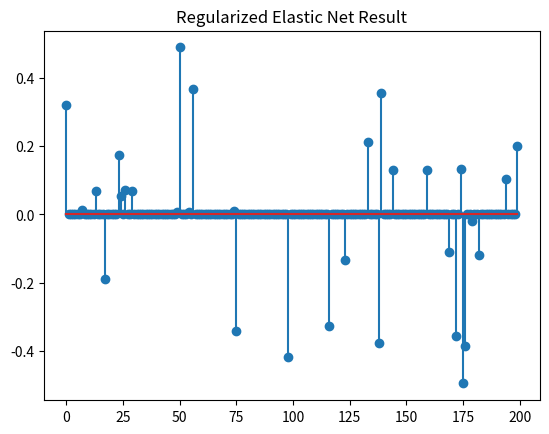

Write the Python code that produced this figure.
import numpy as np
import matplotlib.pyplot as plt

def prox_elasticnet(b, lambda1, lambda2):
    """
    The proximal operator of the elastic net

    min_x lambda1 * ||x||_1 + 0.5 * lambda2 * ||x||_2^2 + 0.5 * ||x - b||_2^2

    Parameters:
        b : numpy.ndarray
            Input vector or matrix
        lambda1 : float
            L1 regularization parameter
        lambda2 : float
            L2 regularization parameter

    Returns:
        x : numpy.ndarray
            Output vector or matrix after applying the proximal operator
    """
    return (np.maximum(0, b - lambda1) + np.minimum(0, b + lambda1)) / (lambda2 + 1)

def prox_l1(b, lambda_val):
    """
    The proximal operator of the l1 norm

    min_x lambda * ||x||_1 + 0.5 * ||x - b||_2^2

    Parameters:
        b : numpy.ndarray
            Input vector or matrix
        lambda_val : float
            Regularization parameter

    Returns:
        x : numpy.ndarray
            Output vector or matrix after applying the proximal operator
    """
    return np.maximum(0, b - lambda_val) + np.minimum(0, b + lambda_val)

def comp_loss(E, loss):
    """
    Compute the loss for a given matrix E and loss type

    Parameters:
        E : numpy.ndarray
            Error matrix
        loss : str
            Type of loss ('l1', 'l21', 'l2')

    Returns:
        out : float
            Computed loss value
    """
    if loss == 'l1':
        return np.linalg.norm(E, 1)
    elif loss == 'l21':
        return np.sum([np.linalg.norm(E[:, i]) for i in range(E.shape[1])])
    elif loss == 'l2':
        return 0.5 * np.linalg.norm(E, 'fro') ** 2
    else:
        raise ValueError('Unsupported loss function')

def elasticnetR(A, B, lambda1, lambda2, opts):
    """
    Solve the elastic net regularized minimization problem by ADMM

    min_{X,E} loss(E) + lambda1 * ||X||_1 + lambda2 * ||X||_F^2, s.t. AX + E = B
    loss(E) = ||E||_1 or 0.5 * ||E||_F^2

    Parameters:
        A : numpy.ndarray
            d * na matrix
        B : numpy.ndarray
            d * nb matrix
        lambda1 : float
            L1 regularization parameter
        lambda2 : float
            L2 regularization parameter
        opts : dict
            Dictionary containing optimization options:
            loss       : 'l1' (default): loss(E) = ||E||_1 
                         'l2': loss(E) = 0.5 * ||E||_F^2
            tol        : termination tolerance
            max_iter   : maximum number of iterations
            mu         : stepsize for dual variable updating in ADMM
            max_mu     : maximum stepsize
            rho        : rho>=1, ratio used to increase mu
            DEBUG      : 0 or 1 for printing debug info

    Returns:
        X : numpy.ndarray
            na * nb matrix
        E : numpy.ndarray
            d * nb matrix
        obj : float
            Objective function value
        err : float
            Residual
        iter : int
            Number of iterations
    """
    # Set default options
    tol = opts.get('tol', 1e-8)
    max_iter = opts.get('max_iter', 500)
    rho = opts.get('rho', 1.1)
    mu = opts.get('mu', 1e-4)
    max_mu = opts.get('max_mu', 1e10)
    DEBUG = opts.get('DEBUG', 0)
    loss = opts.get('loss', 'l1')

    d, na = A.shape
    _, nb = B.shape

    X = np.zeros((na, nb))
    E = np.zeros((d, nb))
    Z = np.zeros_like(X)
    Y1 = np.zeros_like(E)
    Y2 = np.zeros_like(X)

    AtB = A.T @ B
    I = np.eye(na)
    invAtAI = np.linalg.inv(A.T @ A + I)

    for iter in range(1, max_iter + 1):
        Xk, Ek, Zk = X.copy(), E.copy(), Z.copy()
        # First super block {X,E}
        X = prox_elasticnet(Z - Y2 / mu, lambda1 / mu, lambda2 / mu)
        if loss == 'l1':
            E = prox_l1(B - A @ Z - Y1 / mu, 1 / mu)
        elif loss == 'l2':
            E = mu * (B - A @ Z - Y1 / mu) / (1 + mu)
        else:
            raise ValueError('Unsupported loss function')

        # Second super block {Z}
        Z = invAtAI @ (-A.T @ (Y1 / mu + E) + AtB + Y2 / mu + X)

        # Compute residuals and errors
        dY1 = A @ Z + E - B
        dY2 = X - Z
        chgX = np.max(np.abs(Xk - X))
        chgE = np.max(np.abs(Ek - E))
        chgZ = np.max(np.abs(Zk - Z))
        chg = max(chgX, chgE, chgZ, np.max(np.abs(dY1)), np.max(np.abs(dY2)))

        if DEBUG and (iter == 1 or iter % 10 == 0):
            obj = comp_loss(E, loss) + lambda1 * np.linalg.norm(X, 1) + lambda2 * np.linalg.norm(X, 'fro') ** 2
            err = np.sqrt(np.linalg.norm(dY1, 'fro') ** 2 + np.linalg.norm(dY2, 'fro') ** 2)
            print(f"iter {iter}, mu={mu}, obj={obj}, err={err}")

        if chg < tol:
            break

        Y1 += mu * dY1
        Y2 += mu * dY2
        mu = min(rho * mu, max_mu)

    obj = comp_loss(E, loss) + lambda1 * np.linalg.norm(X, 1) + lambda2 * np.linalg.norm(X, 'fro') ** 2
    err = np.sqrt(np.linalg.norm(dY1, 'fro') ** 2 + np.linalg.norm(dY2, 'fro') ** 2)
    return X, E, obj, err, iter

# 设置参数
opts = {
    'tol': 1e-6,
    'max_iter': 1000,
    'mu': 1e-4,
    'max_mu': 1e10,
    'rho': 1.1,
    'DEBUG': 0,
    'loss': 'l1'
}

# 生成玩具数据
d = 10
na = 200
nb = 100

A = np.random.randn(d, na)
X_true = np.random.randn(na, nb)
B = A @ X_true

# regularized elastic net
lambda1 = 10
lambda2 = 10
X, E, obj, err, iter = elasticnetR(A, B, lambda1, lambda2, opts)
print(f"Final Iteration: {iter}, Objective: {obj}, Error: {err}")
plt.stem(X[:, 0])
plt.title('Regularized Elastic Net Result')
plt.show()
